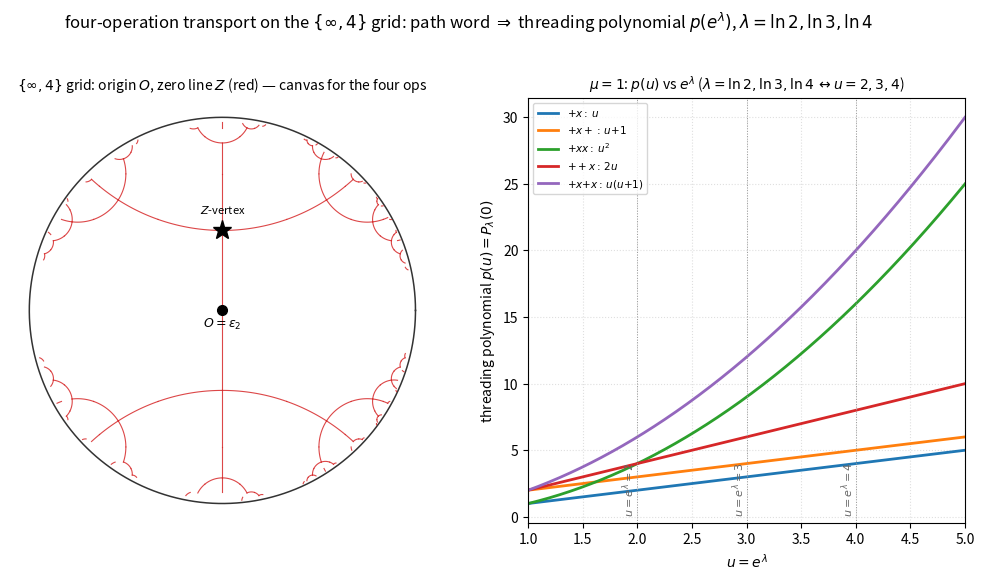

Recreate this plot in Python. (Note: this script raises an exception after producing the figure.)
#!/usr/bin/env python3
"""
025 — Threading polynomial p(u) for paths (group words) + the {inf,4} grid.

Part (2), aligned definition: a path P is a word in the four operations
  + : a -> a + mu,   - : a -> a - mu,   x : a -> a*u,   / : a -> a/u,
with u = e^{lambda}.  Transporting a from 0 along P gives P_lambda(0) = p(u),
a (Laurent) polynomial in u.  For mu = 1 and lambda = ln2, ln3, ln4 we evaluate
p(2), p(3), p(4)  (i.e. u = e^{ln2}=2, e^{ln3}=3, e^{ln4}=4).

Right panel: p(u) for five paths vs u = e^{lambda}, with u = 2,3,4 marked.
Left panel : the {inf,4} apeirogonal grid (disk) with the origin O = eps_2 and
             the zero line Z (the reference edge), i.e. the canvas on which the
             four operations transport a.

STATUS: the transport a -> a+mu / a*u and p(u) are elementary exact; the left
grid is the Hecke {inf,4} tiling (orbit of eps_2--eps_4) as before.
"""

import numpy as np
import matplotlib
matplotlib.use("Agg")
import matplotlib.pyplot as plt
from math import sqrt, log, pi, atan2, hypot

SQ2 = sqrt(2.0)
INF = float("inf")


# ---- transport / threading polynomial ----
def p_of_path(word):
    """Return p(u) as a numpy-callable via Horner over +,-,x,/ (a symbolic-free
    approach: build a lambda of u)."""
    def f(u):
        a = 0.0
        for c in word:
            if c == '+':
                a = a + 1.0
            elif c == '-':
                a = a - 1.0
            elif c == 'x':
                a = a * u
            elif c == '/':
                a = a / u
        return a
    return f


# ---- {inf,4} grid (primal) ----
def mob(M, x):
    a, b, c, d = M
    if x == INF:
        return a / c if c != 0 else INF
    den = c * x + d
    if abs(den) < 1e-12:
        return INF
    return (a * x + b) / den


J = (0.0, -1.0, 1.0, 0.0)
T = (1.0, SQ2, 0.0, 1.0)
Tm = (1.0, -SQ2, 0.0, 1.0)
GENS = [J, T, Tm]
EPS2 = 1j
EPS4 = (-1.0 + 1j) / SQ2


def key(c):
    return complex(round(c.real, 6), round(c.imag, 6))


def h2_to_disk(z):
    return (z - 1j) / (z + 1j)


def primal(depth):
    edges, seen, front = [], set(), [(EPS2, EPS4)]
    for _ in range(depth + 1):
        new = []
        for (a, b) in front:
            k = frozenset([key(a), key(b)])
            if k in seen:
                continue
            seen.add(k)
            edges.append((a, b))
            for M in GENS:
                new.append((mob(M, a), mob(M, b)))
        front = new
    return edges


def arc_disk(a, b, n=60):
    px, py = a.real, a.imag
    qx, qy = b.real, b.imag
    if abs(qx - px) < 1e-12:
        y = np.linspace(min(py, qy), max(py, qy), n)
        return h2_to_disk(px + 1j * y)
    c = ((qx*qx+qy*qy) - (px*px+py*py)) / (2.0*(qx-px))
    R = hypot(px-c, py)
    thp, thq = atan2(py, px-c), atan2(qy, qx-c)
    if thq < thp:
        thq += 2*pi
    if thq-thp > pi:
        thp, thq = thq, thp + 2*pi
    t = np.linspace(thp, thq, n)
    return h2_to_disk((c + R*np.cos(t)) + 1j*(R*np.sin(t)))


def panel_grid(ax, edges):
    th = np.linspace(0, 2*pi, 400)
    ax.plot(np.cos(th), np.sin(th), color="0.2", lw=1.1)
    for (a, b) in edges:
        w = arc_disk(a, b)
        ax.plot(w.real, w.imag, color="tab:red", lw=0.8, alpha=0.85, zorder=3)
    w2 = h2_to_disk(EPS2)
    w4 = h2_to_disk(EPS4)
    ax.plot([w2.real], [w2.imag], marker="o", ms=7, color="k", zorder=6)
    ax.plot([w4.real], [w4.imag], marker="*", ms=14, color="k", zorder=6)
    ax.text(w2.real, w2.imag-0.09, r"$O=\varepsilon_2$", ha="center", fontsize=9)
    ax.text(w4.real, w4.imag+0.09, r"$Z$-vertex", ha="center", fontsize=8)
    ax.set_aspect("equal"); ax.set_xticks([]); ax.set_yticks([])
    for sp in ax.spines.values():
        sp.set_visible(False)
    ax.set_title(r"$\{\infty,4\}$ grid: origin $O$, zero line $Z$ (red) — "
                 r"canvas for the four ops", fontsize=10)


def panel_thread(ax):
    u = np.linspace(1.0, 5.0, 500)
    paths = ['+x', '+x+', '+xx', '++x', '+x+x']
    colors = ['tab:blue', 'tab:orange', 'tab:green', 'tab:red', 'tab:purple']
    labels = [r'$+x:\,u$', r'$+x+:\,u{+}1$', r'$+xx:\,u^2$',
              r'$++x:\,2u$', r'$+x{+}x:\,u(u{+}1)$']
    for w, c, lab in zip(paths, colors, labels):
        f = p_of_path(w)
        ax.plot(u, [f(x) for x in u], lw=2, color=c, label=lab)
    for k in (2, 3, 4):
        ax.axvline(k, color="0.6", lw=0.7, ls=":")
        ax.text(k, 0.3, rf"$u=e^{{\lambda}}={k}$", rotation=90,
                fontsize=8, ha="right", color="0.4")
    ax.set_xlabel(r"$u=e^{\lambda}$")
    ax.set_ylabel(r"threading polynomial $p(u)=P_\lambda(0)$")
    ax.set_title(r"$\mu=1$: $p(u)$ vs $e^{\lambda}$ ($\lambda=\ln2,\ln3,\ln4$ "
                 r"$\leftrightarrow u=2,3,4$)", fontsize=10)
    ax.legend(fontsize=7.5, loc="upper left")
    ax.grid(True, ls=":", alpha=0.4)
    ax.set_xlim(1, 5)


def main():
    edges = primal(6)
    fig, (ax1, ax2) = plt.subplots(1, 2, figsize=(12.4, 5.9))
    panel_grid(ax1, edges)
    panel_thread(ax2)
    fig.suptitle(
        r"four-operation transport on the $\{\infty,4\}$ grid: path word "
        r"$\Rightarrow$ threading polynomial $p(e^{\lambda})$, "
        r"$\lambda=\ln2,\ln3,\ln4$", fontsize=12)
    fig.subplots_adjust(top=0.83, wspace=0.20)
    out = "/Users/mingli/AEG/aeg-paper/notes/general/025-threading-polynomial.png"
    fig.savefig(out, dpi=130)
    print("saved:", out)


if __name__ == "__main__":
    main()
